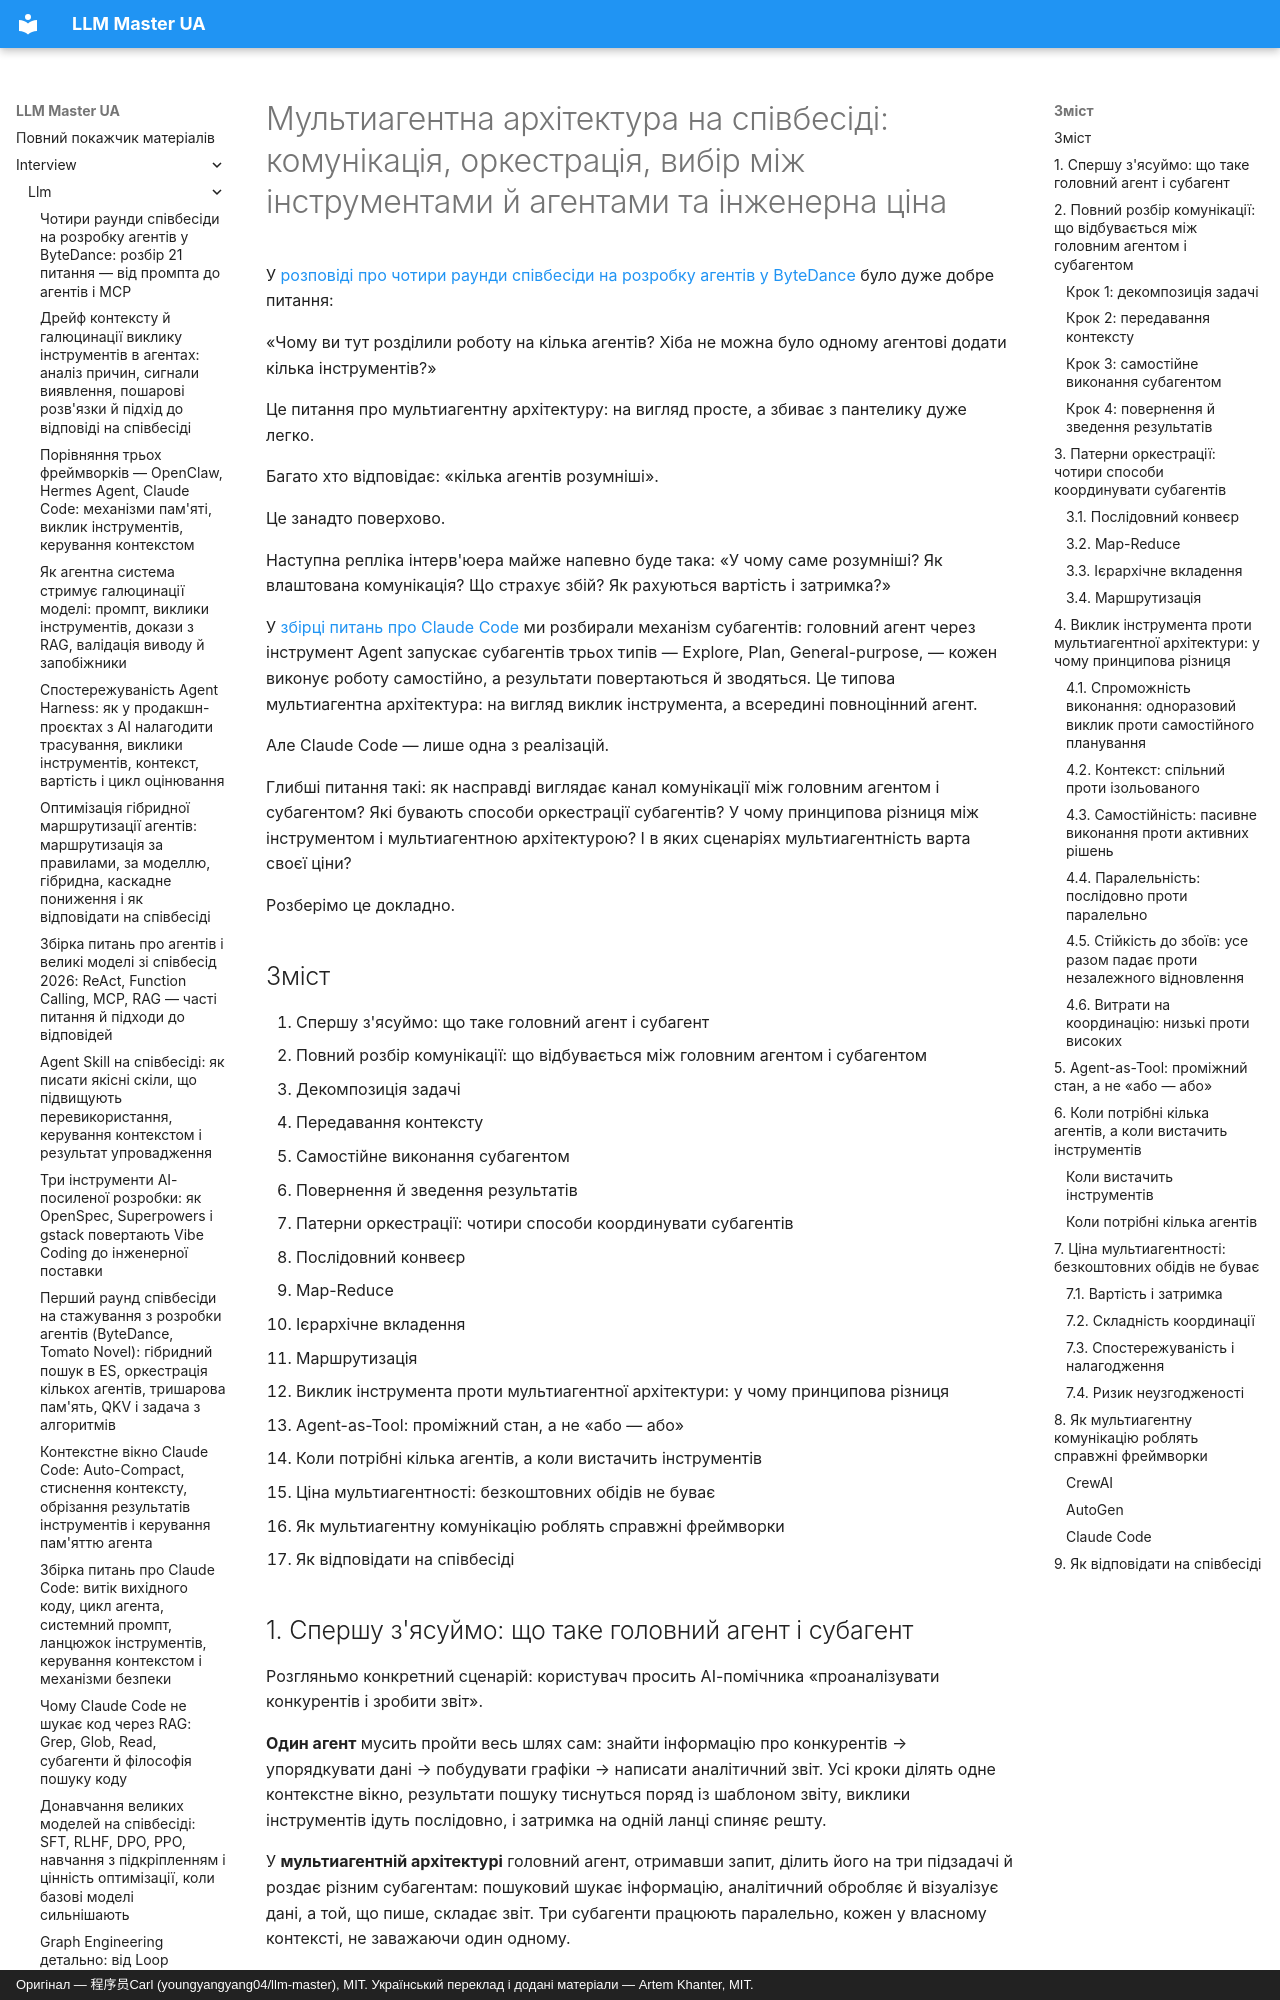

repository: kakagawa/llm-master-ua · page: interview/llm/multi_agent_communication_interview/index.html · generator: mkdocs · copyright: Оригінал — 程序员Carl (youngyangyang04/llm-master), MIT. Український переклад і додані матеріали — Artem Khanter, MIT.

---
title: "Мультиагентна архітектура на співбесіді: комунікація головного агента й субагентів, оркестрація, вибір між інструментами й агентами та інженерна ціна"
description: "Докладний розбір питань про мультиагентну архітектуру: як спілкуються головний агент і субагенти (декомпозиція задачі, пакет задачі, передавання контексту, повернення результату); чотири патерни оркестрації (послідовний конвеєр, Map-Reduce, ієрархічне вкладення, маршрутизація); принципова різниця між викликом інструмента й субагентом (контроль, ізоляція контексту, паралельність, стійкість до збоїв, вартість); гібрид Agent-as-Tool; інженерна ціна (затримка, вартість, спостережуваність, узгодженість); порівняння реалізацій у CrewAI, AutoGen і Claude Code та каркас відповіді."
keywords: ["мультиагентна архітектура", "комунікація головного агента й субагентів", "протокол комунікації агентів", "оркестрація агентів", "агент проти інструмента", "Agent-as-Tool", "питання про мультиагентні системи", "координація агентів", "ізоляція контексту", "фреймворки агентів", "CrewAI", "AutoGen", "Claude Code", "співбесіда про великі моделі", "LLM Agent"]
tags: ["співбесіда про агентів", "співбесіда про великі моделі", "співбесіда про LLM", "пошук роботи в AI", "мультиагентні системи"]
---

# Мультиагентна архітектура на співбесіді: комунікація, оркестрація, вибір між інструментами й агентами та інженерна ціна

У [розповіді про чотири раунди співбесіди на розробку агентів у ByteDance](./20260506bytedance.md) було дуже добре питання:

«Чому ви тут розділили роботу на кілька агентів? Хіба не можна було одному агентові додати кілька інструментів?»

Це питання про мультиагентну архітектуру: на вигляд просте, а збиває з пантелику дуже легко.

Багато хто відповідає: «кілька агентів розумніші».

Це занадто поверхово.

Наступна репліка інтерв'юера майже напевно буде така: «У чому саме розумніші? Як влаштована комунікація? Що страхує збій? Як рахуються вартість і затримка?»

У [збірці питань про Claude Code](./claude_code_deep_dive.md) ми розбирали механізм субагентів: головний агент через інструмент Agent запускає субагентів трьох типів — Explore, Plan, General-purpose, — кожен виконує роботу самостійно, а результати повертаються й зводяться. Це типова мультиагентна архітектура: на вигляд виклик інструмента, а всередині повноцінний агент.

Але Claude Code — лише одна з реалізацій.

Глибші питання такі: як насправді виглядає канал комунікації між головним агентом і субагентом? Які бувають способи оркестрації субагентів? У чому принципова різниця між інструментом і мультиагентною архітектурою? І в яких сценаріях мультиагентність варта своєї ціни?

Розберімо це докладно.
